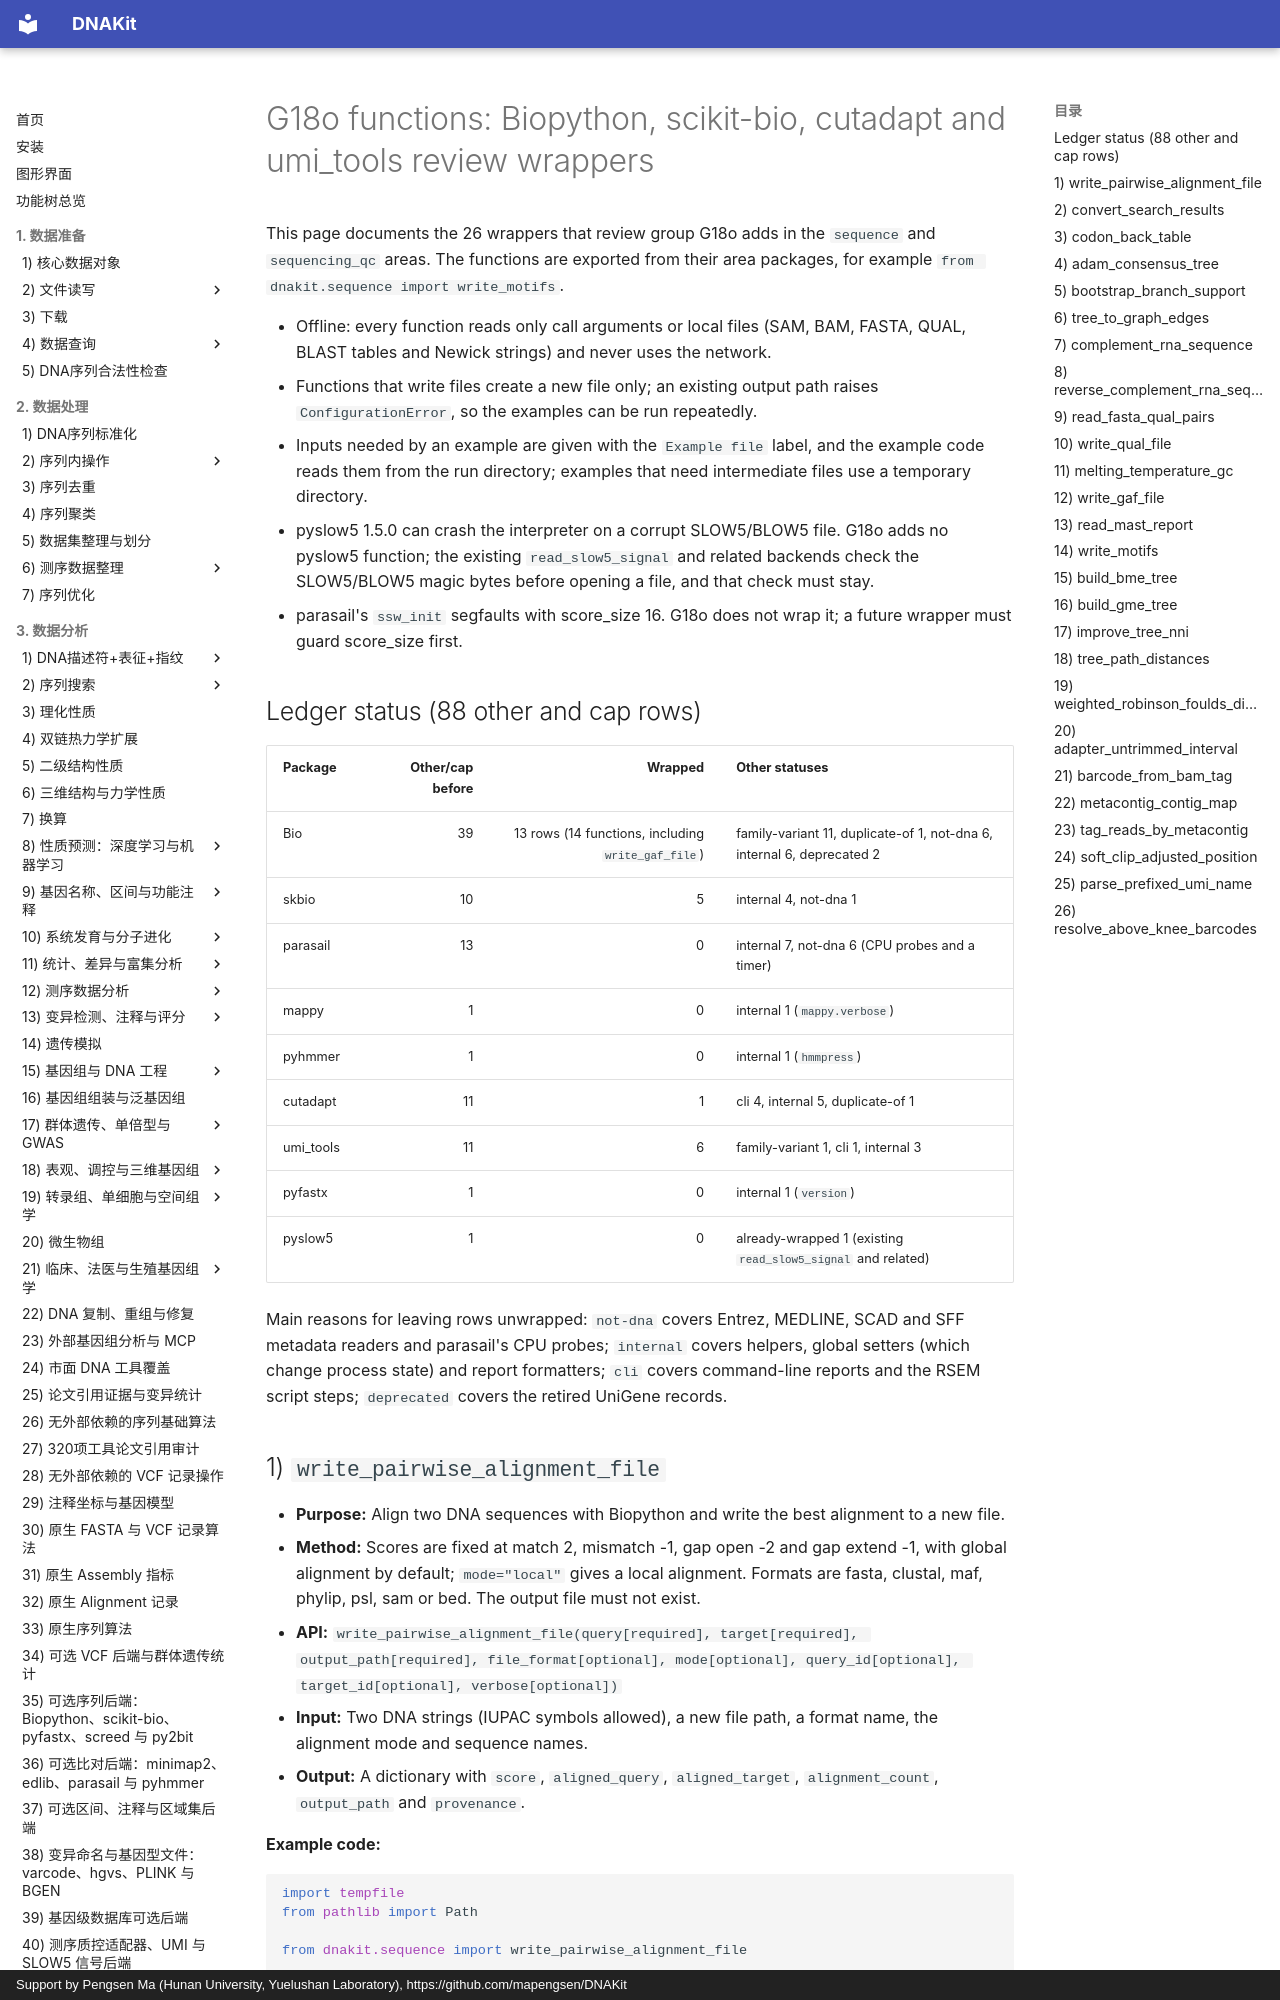

repository: mapengsen/DNAKit · page: api/features/101_review_G18o.en/index.html · generator: mkdocs · copyright: Support by Pengsen Ma (Hunan University, Yuelushan Laboratory), https://github.com/mapengsen/DNAKit

# G18o functions: Biopython, scikit-bio, cutadapt and umi_tools review wrappers

This page documents the 26 wrappers that review group G18o adds in the `sequence` and `sequencing_qc` areas. The functions are exported from their area packages, for example `from dnakit.sequence import write_motifs`.

- Offline: every function reads only call arguments or local files (SAM, BAM, FASTA, QUAL, BLAST tables and Newick strings) and never uses the network.
- Functions that write files create a new file only; an existing output path raises `ConfigurationError`, so the examples can be run repeatedly.
- Inputs needed by an example are given with the `Example file` label, and the example code reads them from the run directory; examples that need intermediate files use a temporary directory.
- pyslow5 1.5.0 can crash the interpreter on a corrupt SLOW5/BLOW5 file. G18o adds no pyslow5 function; the existing `read_slow5_signal` and related backends check the SLOW5/BLOW5 magic bytes before opening a file, and that check must stay.
- parasail's `ssw_init` segfaults with score_size 16. G18o does not wrap it; a future wrapper must guard score_size first.

## Ledger status (88 other and cap rows)

| Package | Other/cap before | Wrapped | Other statuses |
| --- | ---: | ---: | --- |
| Bio | 39 | 13 rows (14 functions, including `write_gaf_file`) | family-variant 11, duplicate-of 1, not-dna 6, internal 6, deprecated 2 |
| skbio | 10 | 5 | internal 4, not-dna 1 |
| parasail | 13 | 0 | internal 7, not-dna 6 (CPU probes and a timer) |
| mappy | 1 | 0 | internal 1 (`mappy.verbose`) |
| pyhmmer | 1 | 0 | internal 1 (`hmmpress`) |
| cutadapt | 11 | 1 | cli 4, internal 5, duplicate-of 1 |
| umi_tools | 11 | 6 | family-variant 1, cli 1, internal 3 |
| pyfastx | 1 | 0 | internal 1 (`version`) |
| pyslow5 | 1 | 0 | already-wrapped 1 (existing `read_slow5_signal` and related) |

Main reasons for leaving rows unwrapped: `not-dna` covers Entrez, MEDLINE, SCAD and SFF metadata readers and parasail's CPU probes; `internal` covers helpers, global setters (which change process state) and report formatters; `cli` covers command-line reports and the RSEM script steps; `deprecated` covers the retired UniGene records.
